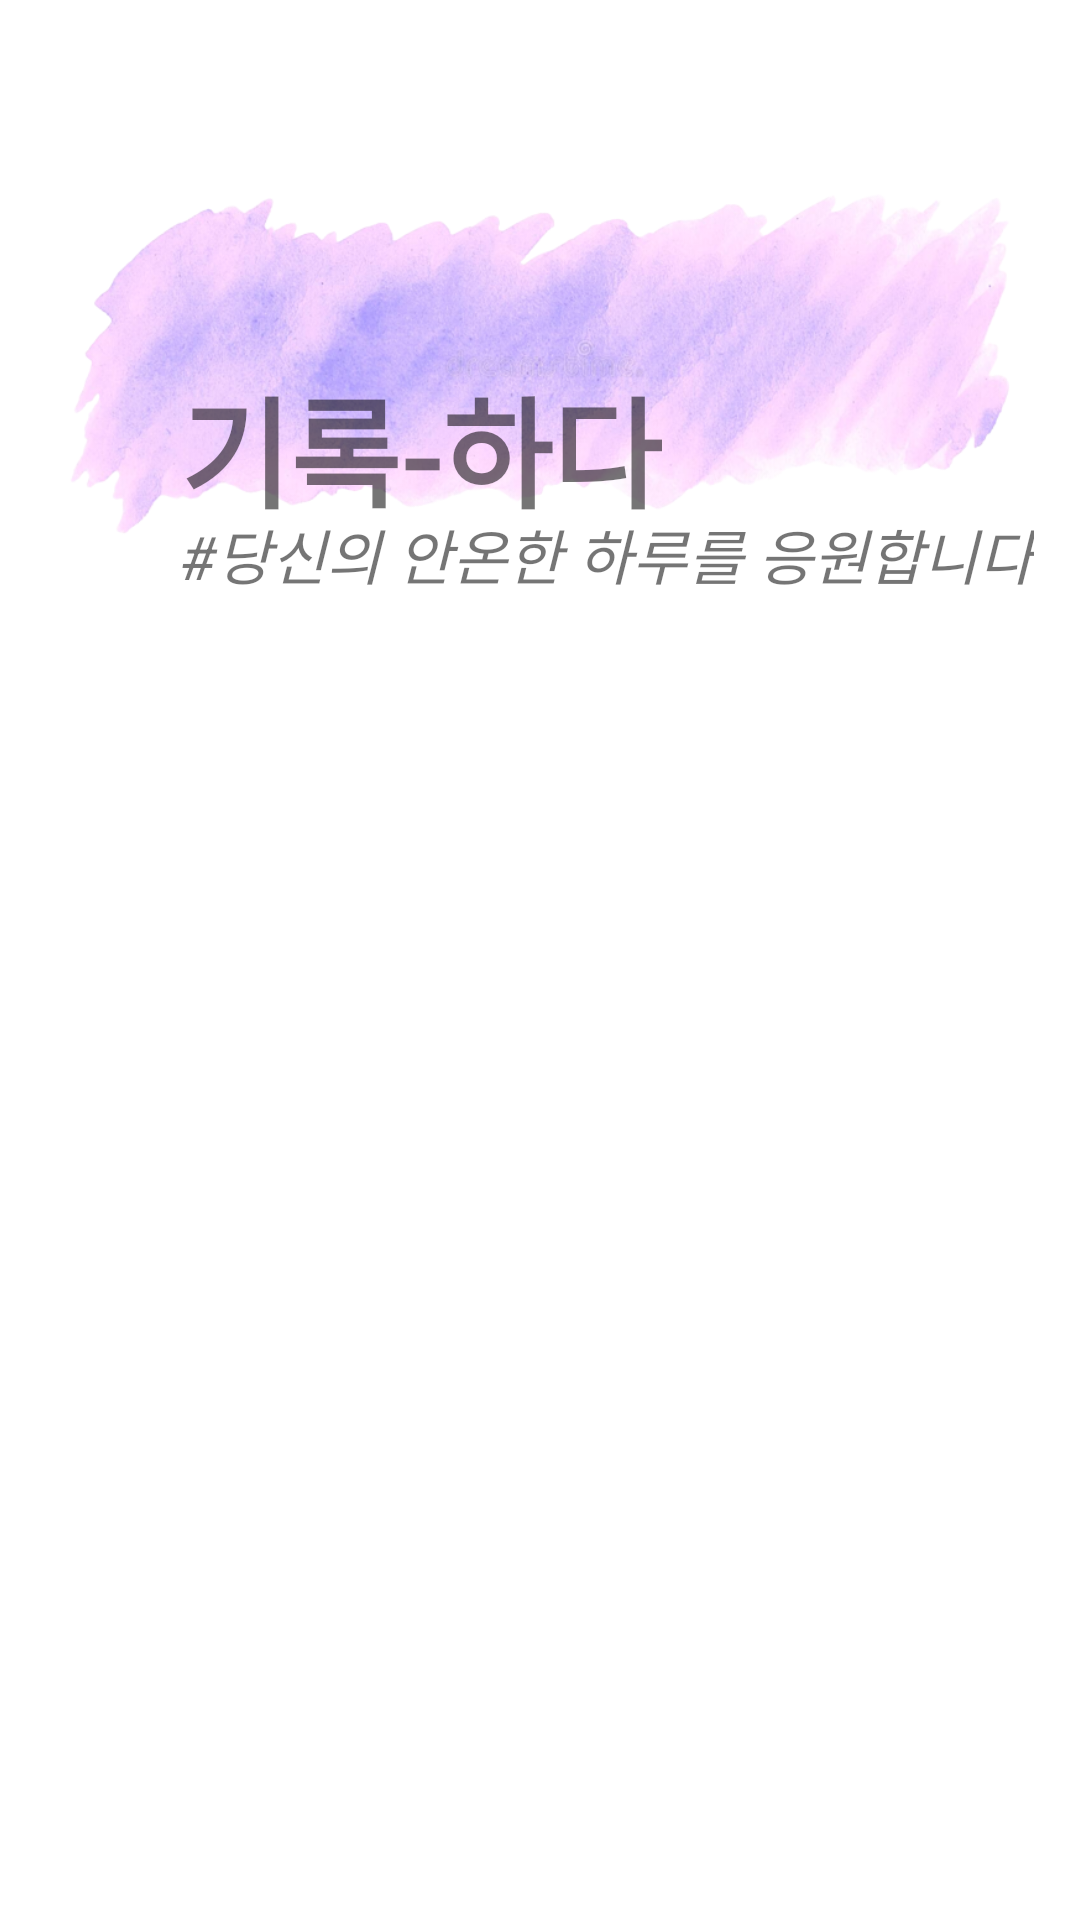

Write the Android layout XML for this screen, with the resource values it uses.
<!-- AndroidManifest.xml: application theme Theme.KirokHada -->
<!-- res/layout/activity_loading.xml -->
<?xml version="1.0" encoding="utf-8"?>
<LinearLayout xmlns:android="http://schemas.android.com/apk/res/android"
    xmlns:tools="http://schemas.android.com/tools"
    android:orientation="vertical"
    android:layout_width="match_parent"
    android:layout_height="wrap_content"
    android:layout_gravity="center"
    tools:context=".LoadingActivity"
    android:padding="10dp">

    <FrameLayout
        android:layout_width="match_parent"
        android:layout_height="match_parent">
    <ImageView
        android:layout_width="match_parent"
        android:layout_height="wrap_content"
        android:background="@null"
        android:paddingBottom="400dp"
        android:src="@drawable/loading_image" />

    <TextView
        android:layout_width="wrap_content"
        android:layout_height="wrap_content"
        android:text="     기록-하다"
        android:textSize="40dp"
        android:textStyle="bold"
        android:paddingTop="110dp"
        />

    <TextView
        android:layout_width="wrap_content"
        android:layout_height="match_parent"
        android:text="          #당신의 안온한 하루를 응원합니다"
        android:textSize="20dp"
        android:textStyle="italic"
        android:paddingTop="160dp"
        />
    </FrameLayout>
</LinearLayout>
<!-- resources referenced by this layout -->
<resources>
  <!-- drawable loading_image: png bitmap (drawable, 278932 bytes) -->
  <style name="Theme.KirokHada" parent="Theme.MaterialComponents.DayNight.DarkActionBar">
          
          <item name="colorPrimary">@color/purple_500</item>
          <item name="colorPrimaryVariant">@color/purple_700</item>
          <item name="colorOnPrimary">@color/white</item>
          
          <item name="colorSecondary">@color/teal_200</item>
          <item name="colorSecondaryVariant">@color/teal_700</item>
          <item name="colorOnSecondary">@color/black</item>
          
          <item name="android:statusBarColor" tools:targetApi="l">?attr/colorPrimaryVariant</item>
          
      </style>
  <color name="purple_500">#FF6200EE</color>
  <color name="purple_700">#FF3700B3</color>
  <color name="white">#FFFFFFFF</color>
  <color name="teal_200">#FF03DAC5</color>
  <color name="teal_700">#FF018786</color>
  <color name="black">#FF000000</color>
</resources>
